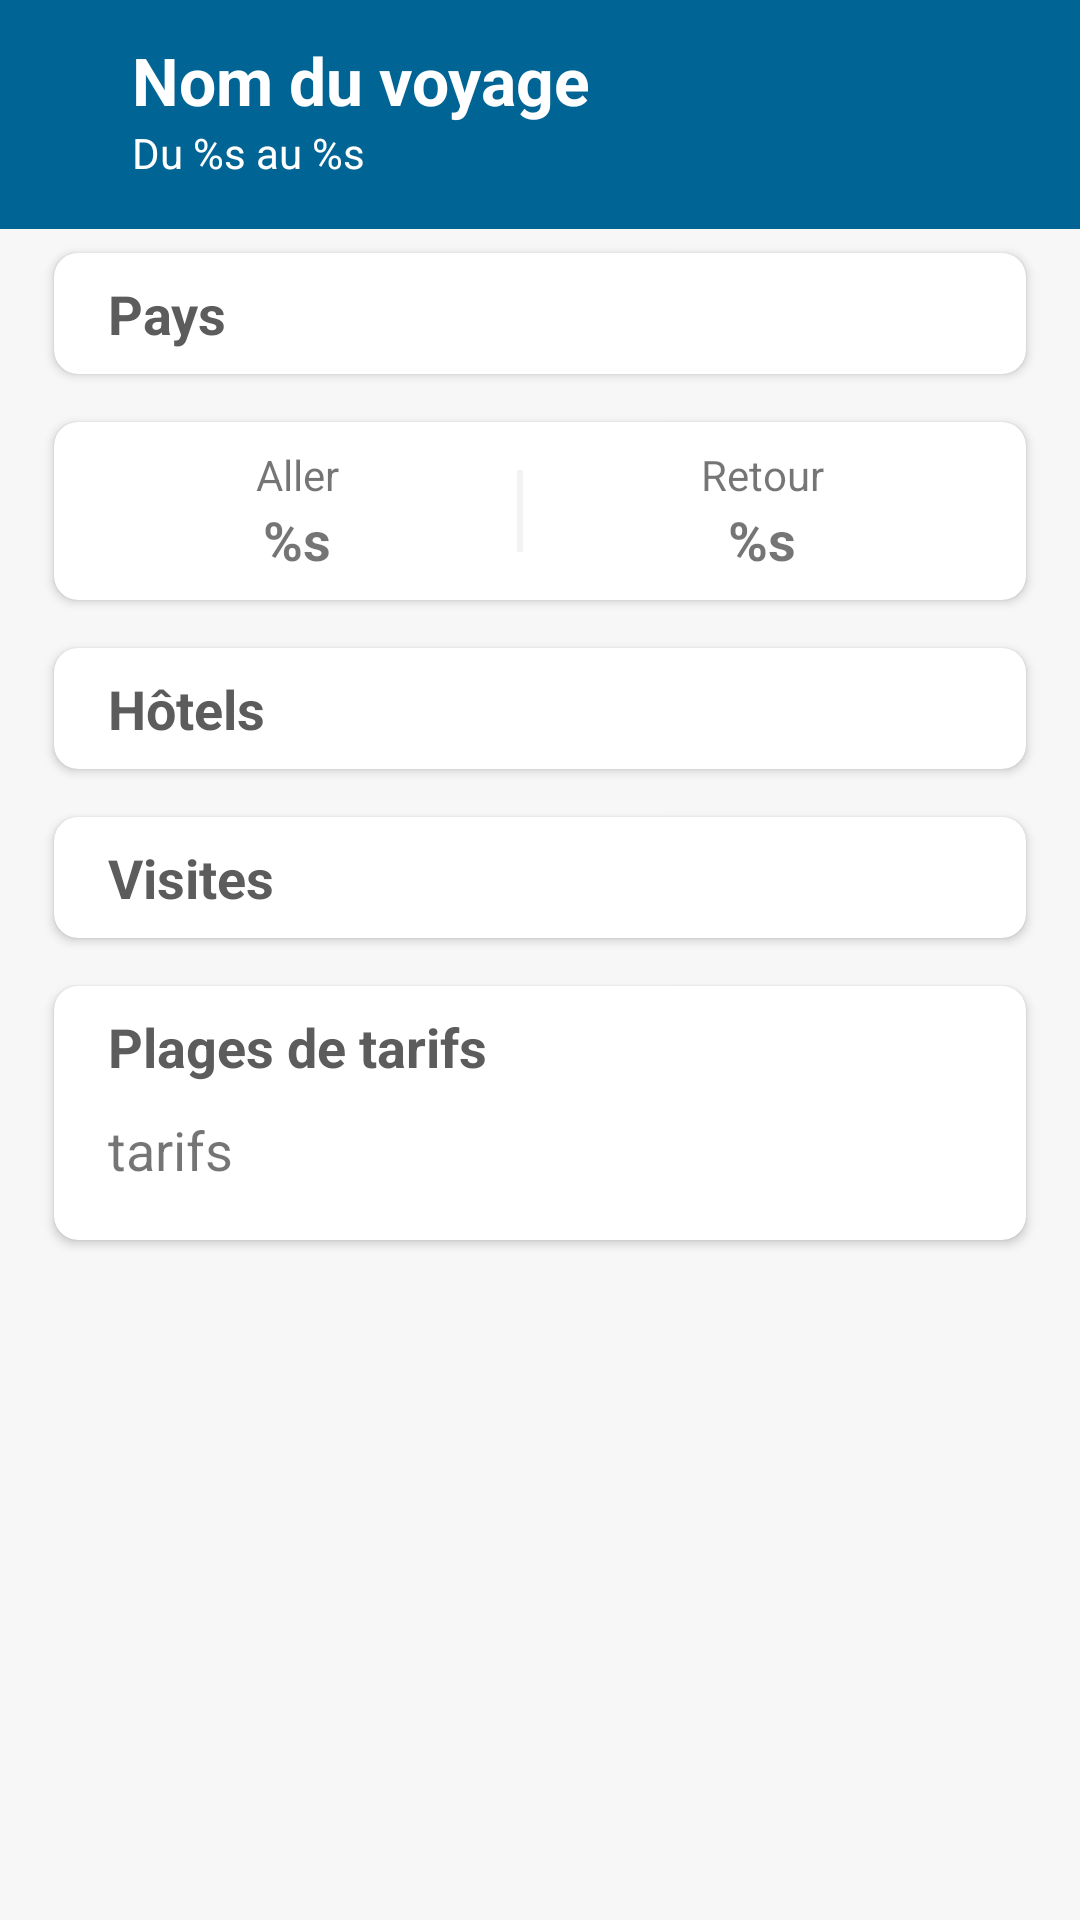

Here is an Android app screen rendered from its layout file. Give the layout XML and the strings, colors and styles it references.
<!-- AndroidManifest.xml: application theme Theme.VoyageEvasion -->
<!-- res/layout/fragment_details.xml -->
<?xml version="1.0" encoding="utf-8"?>
<LinearLayout xmlns:android="http://schemas.android.com/apk/res/android"
    xmlns:app="http://schemas.android.com/apk/res-auto"
    xmlns:tools="http://schemas.android.com/tools"
    android:layout_width="match_parent"
    android:layout_height="match_parent"
    android:orientation="vertical"
    android:background="@color/bg_app"
    tools:context=".Details">

    <LinearLayout
        android:layout_width="match_parent"
        android:layout_height="wrap_content"
        android:background="@color/main_color"
        android:orientation="horizontal"
        android:paddingTop="12dp"
        android:paddingBottom="16dp">

        <LinearLayout
            android:layout_width="0dp"
            android:layout_weight="1"
            android:layout_height="wrap_content"
            android:orientation="vertical"
            android:paddingHorizontal="44dp">

            <TextView
                android:id="@+id/tvNomVoyage"
                android:layout_width="match_parent"
                android:layout_height="wrap_content"
                android:text="@string/nomVoyage"
                android:textColor="@color/white"
                android:textSize="@dimen/titre_page"
                android:textStyle="bold" />
            <TextView
                android:id="@+id/tvDate"
                android:layout_width="match_parent"
                android:layout_height="wrap_content"
                android:text="@string/listeDate"
                android:textColor="@color/white" />
        </LinearLayout>

        <ImageView
            android:id="@+id/info"
            android:layout_width="wrap_content"
            android:layout_height="wrap_content"
            android:background="@drawable/ic_baseline_info_24"
            android:layout_marginEnd="14dp"
            android:layout_gravity="center_vertical"
            android:minWidth="@dimen/icon_min"
            android:minHeight="@dimen/icon_min"/>
    </LinearLayout>

    <ScrollView
        android:id="@+id/pageDetails"
        android:layout_width="fill_parent"
        android:layout_height="wrap_content">
        <LinearLayout
            android:layout_width="match_parent"
            android:layout_height="wrap_content"
            android:orientation="vertical">

            
            <androidx.cardview.widget.CardView style="@style/details_card">
                <LinearLayout
                    android:id="@+id/llPays"
                    style="@style/detail_layout">
                    <TextView
                        style="@style/details_titre"
                        android:text="@string/titlePays"/>
                </LinearLayout>
            </androidx.cardview.widget.CardView>

            
            <androidx.cardview.widget.CardView style="@style/details_card" >
                <LinearLayout
                    android:layout_width="match_parent"
                    android:layout_height="wrap_content"
                    android:orientation="horizontal">
                    <LinearLayout style="@style/detail_layout_transports">
                        <TextView
                            android:layout_width="match_parent"
                            android:layout_height="wrap_content"
                            android:gravity="center"
                            android:text="@string/aller"/>
                        <TextView
                            android:id="@+id/tvTransportAller"
                            android:gravity="center"
                            style="@style/details_texte"
                            android:layout_margin="0dp"
                            android:textSize="@dimen/texte_page"
                            android:textStyle="bold"
                            android:text="@string/transportAller" />
                    </LinearLayout>
                    <View
                        android:layout_width="2dp"
                        android:layout_height="match_parent"
                        android:background="@color/light_grey"
                        android:layout_marginVertical="8dp"/>
                    <LinearLayout style="@style/detail_layout_transports">
                        <TextView
                            android:layout_width="match_parent"
                            android:layout_height="wrap_content"
                            android:gravity="center"
                            android:text="@string/retour"/>
                        <TextView
                            android:id="@+id/tvTransportRetour"
                            style="@style/details_texte"
                            android:gravity="center"
                            android:layout_margin="0dp"
                            android:textSize="@dimen/texte_page"
                            android:textStyle="bold"
                            android:text="@string/transportRetour" />
                    </LinearLayout>
                </LinearLayout>
            </androidx.cardview.widget.CardView>

            
            <androidx.cardview.widget.CardView
                android:id="@+id/cvHotel"
                style="@style/details_card">
                <LinearLayout
                    android:id="@+id/llHotel"
                    style="@style/detail_layout">
                    <TextView
                        style="@style/details_titre"
                        android:text="@string/titleHotel"/>
                </LinearLayout>
            </androidx.cardview.widget.CardView>

            
            <androidx.cardview.widget.CardView
                android:id="@+id/cvVisite"
                style="@style/details_card">
                <LinearLayout
                    android:id="@+id/llVisite"
                    style="@style/detail_layout">
                    <TextView
                        style="@style/details_titre"
                        android:text="@string/titleVisite"/>
                </LinearLayout>
            </androidx.cardview.widget.CardView>

            
            <androidx.cardview.widget.CardView style="@style/details_card">
                <LinearLayout style="@style/detail_layout">
                    <TextView
                        style="@style/details_titre"
                        android:text="@string/titleTarif"/>
                    <TextView
                        android:id="@+id/tvTarif"
                        style="@style/details_texte"
                        android:text="@string/listeTarif" />
                </LinearLayout>
            </androidx.cardview.widget.CardView>

        </LinearLayout>
    </ScrollView>

</LinearLayout>
<!-- resources referenced by this layout -->
<resources>
  <color name="bg_app">#f7f7f7</color>
  <color name="light_grey">#F4F3F3</color>
  <color name="main_color">#006494</color>
  <color name="white">#FFFFFFFF</color>
  <dimen name="icon_min">36dp</dimen>
  <dimen name="texte_page">18sp</dimen>
  <dimen name="titre_page">22sp</dimen>
  <string name="aller">Aller</string>
  <string name="listeDate">Du %s au %s</string>
  <string name="listeTarif">tarifs</string>
  <string name="nomVoyage">Nom du voyage</string>
  <string name="retour">Retour</string>
  <string name="titleHotel">Hôtels</string>
  <string name="titlePays">Pays</string>
  <string name="titleTarif">Plages de tarifs</string>
  <string name="titleVisite">Visites</string>
  <string name="transportAller">%s</string>
  <string name="transportRetour">%s</string>
  <style name="detail_layout">
          <item name="android:layout_width">match_parent</item>
          <item name="android:layout_height">wrap_content</item>
          <item name="android:orientation">vertical</item>
      </style>
  <style name="detail_layout_transports">
          <item name="android:layout_width">wrap_content</item>
          <item name="android:layout_height">wrap_content</item>
          <item name="android:orientation">vertical</item>
          <item name="android:layout_weight">1</item>
      </style>
  <style name="details_card" parent="CardView">
          <item name="android:layout_width">match_parent</item>
          <item name="android:layout_height">wrap_content</item>
          <item name="android:layout_marginStart">18dp</item>
          <item name="android:layout_marginEnd">18dp</item>
          <item name="cardCornerRadius">8dp</item>
          <item name="android:layout_marginTop">8dp</item>
          <item name="android:layout_marginBottom">8dp</item>
          <item name="contentPadding">8dp</item>
      </style>
  <style name="details_texte">
          <item name="android:layout_width">match_parent</item>
          <item name="android:layout_height">wrap_content</item>
          <item name="android:layout_margin">10dp</item>
          <item name="android:textSize">@dimen/texte_page</item>
      </style>
  <style name="details_titre">
          <item name="android:layout_width">match_parent</item>
          <item name="android:layout_height">wrap_content</item>
          <item name="android:textStyle">bold</item>
          <item name="android:textColor">@color/details_titre</item>
          <item name="android:layout_marginStart">10dp</item>
          <item name="android:layout_marginEnd">0dp</item>
          <item name="android:textSize">@dimen/texte_page</item>
      </style>
  <style name="Theme.VoyageEvasion" parent="Theme.MaterialComponents.DayNight.NoActionBar">
          
          <item name="colorPrimary">@color/main_color</item>
          <item name="colorPrimaryVariant">@color/main_variant_color</item>
          <item name="colorOnPrimary">@color/black</item>
          
          <item name="colorSecondary">@color/teal_200</item>
          <item name="colorSecondaryVariant">@color/teal_700</item>
          <item name="colorOnSecondary">@color/black</item>
          
          <item name="android:statusBarColor" tools:targetApi="l">@color/dark_blue</item>
      </style>
  <color name="details_titre">#5C5C5C</color>
  <color name="main_variant_color">#0065B3</color>
  <color name="black">#FF000000</color>
  <color name="teal_200">#FF03DAC5</color>
  <color name="teal_700">#FF018786</color>
  <color name="dark_blue">#022435</color>
</resources>
